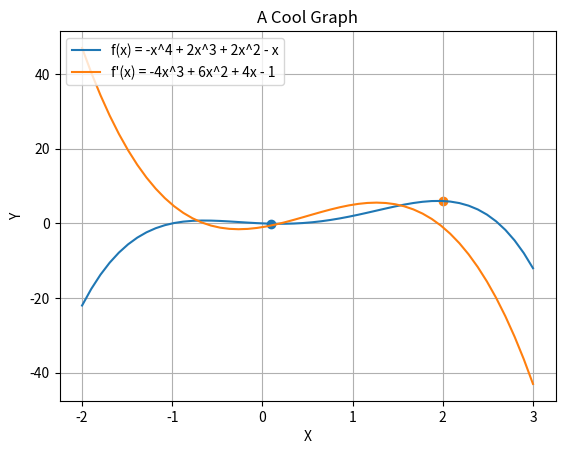

Source code (Python):
import numpy as np
from numpy.polynomial.polynomial import polyval
import matplotlib.pyplot as plt


def plot(f = 1 , x = [0,1,2,3], scatter = False):


    if scatter == True:
        plt.scatter(x, f(x))
    elif scatter == False:
        plt.plot(x, f(x))


    ## Config the graph
    plt.title('A Cool Graph')
    plt.xlabel('X')
    plt.ylabel('Y')
    # plt.ylim([0, 50])
    plt.grid(True)
    plt.legend(['f(x) = -x^4 + 2x^3 + 2x^2 - x',
                "f'(x) = -4x^3 + 6x^2 + 4x - 1"], loc='upper left')



def gradient_ascent(f_derv, start_point = 3, descent_or_ascent="ascent"):
    """
    Function performs gradient ascent/descent for
    given function derivative with a
    start point. Returns the local maximum
    :param f_derv: Derivative of function
    :param start_point: Starting point for search
    :return: local maximum
    """
    cur_x = start_point  # The algorithm starts at x=3
    rate = 0.01  # Learning rate
    precision = 0.000001  # This tells us when to stop the algorithm
    previous_step_size = 1  #
    max_iters = 10000  # maximum number of iterations
    iters = 0  # iteration counter


    while previous_step_size > precision and iters < max_iters:
        prev_x = cur_x  # Store current x value in prev_x
        if descent_or_ascent == "descent":
            cur_x = cur_x - rate * f_derv(prev_x)  # Grad descent
        if descent_or_ascent == "ascent":
            cur_x = cur_x + rate * f_derv(prev_x)  # Grad descent
        previous_step_size = abs(cur_x - prev_x)  # Change in x
        iters = iters + 1  # iteration count
        print("Iteration", iters, "\nX value is", cur_x)  # Print iterations

    print("The local minimum occurs at", cur_x)
    return cur_x


def exhaustive_search(f):
    """
    Function that searches every possible solution and returns the best one
    :param f: Function
    :return: Returns y and x value
    """
    step = 0.5
    x = np.arange(-2, 3+step, step)
    max_value = f(3)
    for step in x:
        new_value = f(step)
        if new_value > max_value:
            max_value = new_value
            x_value = step

    return x_value


def main():

    # Functions and interval
    f = lambda x: -x**4 + 2*x**3 + 2*x**2 - x
    f_derv = lambda x: -4 * x ** 3 + 6 * x ** 2 + 4 * x - 1
    x = np.linspace(-2, 3)

    # Plot the function and its derivative
    plot(f, x)
    plot(f_derv, x)

    # Plot gradient ascent and exhaustive search.
    max_grad = gradient_ascent(f_derv, start_point=0.1,
                               descent_or_ascent="decent")
    plot(f, max_grad, scatter=True)
    max_exhaust = exhaustive_search(f)
    plot(f, max_exhaust, scatter=True)
    plt.show()




main()